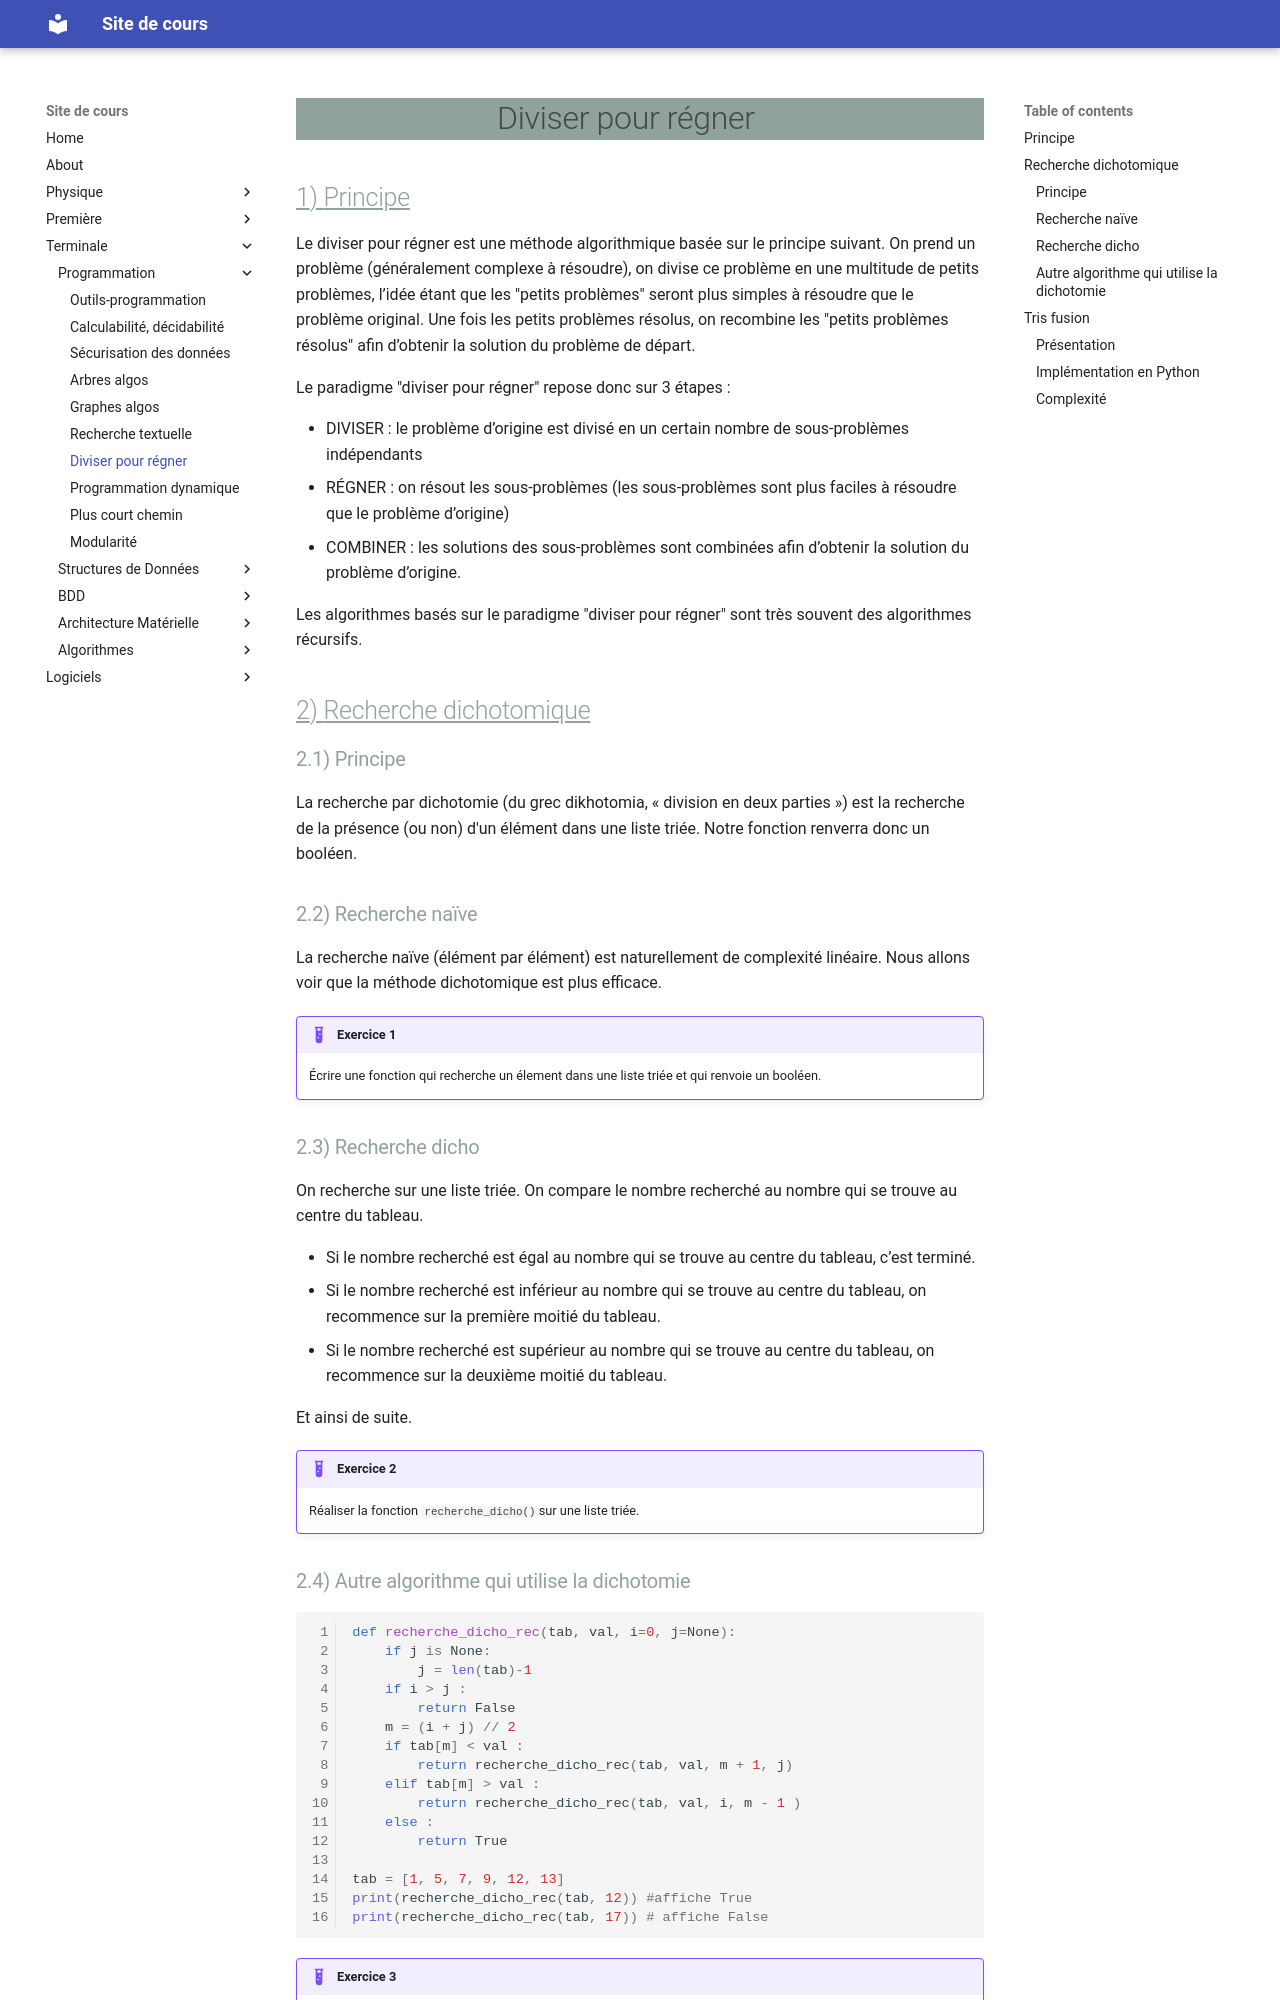

repository: ga78523/mk_cours · page: Terminale/Programmation/diviser_regner/index.html · generator: mkdocs

# Diviser pour régner

## Principe

Le diviser pour régner est une méthode algorithmique basée sur le principe suivant. On prend un problème (généralement complexe à résoudre), on divise ce problème en une multitude de petits problèmes, l’idée étant que les "petits problèmes" seront plus simples à résoudre que le problème original. Une fois les petits problèmes résolus, on recombine les "petits problèmes résolus" afin d’obtenir la solution du problème de départ.

Le paradigme "diviser pour régner" repose donc sur 3 étapes :

* DIVISER : le problème d’origine est divisé en un certain nombre de sous-problèmes indépendants
* RÉGNER : on résout les sous-problèmes (les sous-problèmes sont plus faciles à résoudre que le problème d’origine)
* COMBINER : les solutions des sous-problèmes sont combinées afin d’obtenir la solution du problème d’origine.

Les algorithmes basés sur le paradigme "diviser pour régner" sont très souvent des algorithmes récursifs.

## Recherche dichotomique

### Principe

La recherche par dichotomie (du grec dikhotomia, « division en deux parties ») est la recherche de la présence (ou non) d'un élément dans une liste triée. Notre fonction renverra donc un booléen.

### Recherche naïve

La recherche naïve (élément par élément) est naturellement de complexité linéaire. Nous allons voir que la méthode dichotomique est plus efficace.

!!! example "Exercice 1"
    Écrire une fonction qui recherche un élement dans une liste triée et qui renvoie un booléen.

### Recherche dicho

On recherche sur une liste triée. On compare le nombre recherché au nombre qui se trouve au centre du tableau.

* Si le nombre recherché est égal au nombre qui se trouve au centre du tableau, c’est terminé.
* Si le nombre recherché est inférieur au nombre qui se trouve au centre du tableau, on recommence sur la première moitié du tableau.
* Si le nombre recherché est supérieur au nombre qui se trouve au centre du tableau, on recommence sur la deuxième moitié du tableau.

Et ainsi de suite.

!!! example "Exercice 2"
    Réaliser la fonction `recherche_dicho()`sur une liste triée.

### Autre algorithme qui utilise la dichotomie

``` py linenums="1"
def recherche_dicho_rec(tab, val, i=0, j=None): 
    if j is None:                        
        j = len(tab)-1
    if i > j :
        return False
    m = (i + j) // 2
    if tab[m] < val :
        return recherche_dicho_rec(tab, val, m + 1, j)
    elif tab[m] > val :
        return recherche_dicho_rec(tab, val, i, m - 1 )
    else :
        return True

tab = [1, 5, 7, 9, 12, 13]
print(recherche_dicho_rec(tab, 12)) #affiche True
print(recherche_dicho_rec(tab, 17)) # affiche False
```

!!! example "Exercice 3"
    Comparer ces trois algorithmes. Lequel est le plus rapide ?

## Tris fusion
